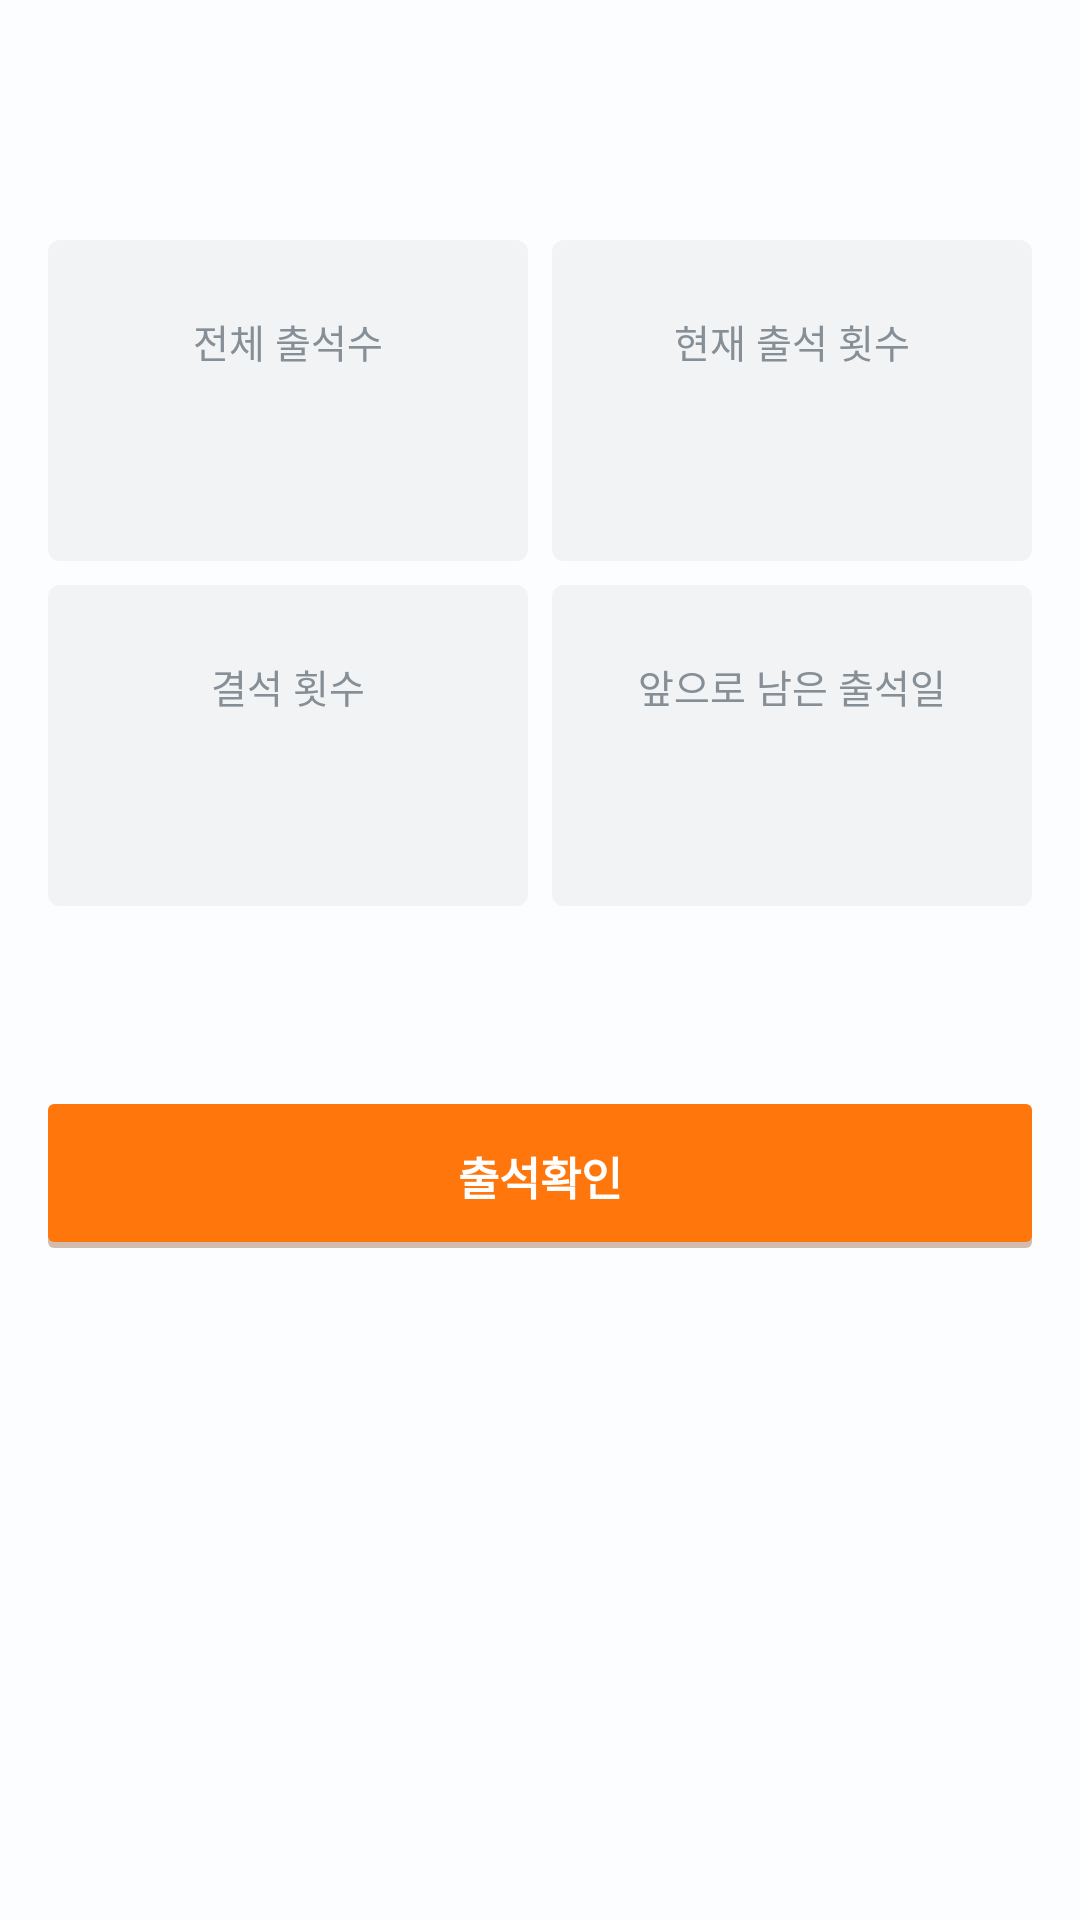

Layout XML and referenced resources for this Android screen:
<!-- AndroidManifest.xml: application theme AppTheme -->
<!-- res/layout/fragment_attendanceinfo.xml -->
<?xml version="1.0" encoding="utf-8"?>
<androidx.constraintlayout.widget.ConstraintLayout xmlns:android="http://schemas.android.com/apk/res/android"
    xmlns:app="http://schemas.android.com/apk/res-auto"
    android:layout_width="match_parent"
    android:layout_height="match_parent"
    android:background="@color/pale_grey_background">


    <androidx.constraintlayout.widget.ConstraintLayout
        android:id="@+id/constraintLayout"
        android:layout_width="160dp"
        android:layout_height="107dp"
        android:layout_marginEnd="4dp"
        android:background="@drawable/attendance_view_rect"
        app:layout_constraintEnd_toStartOf="@+id/guideline"
        app:layout_constraintTop_toTopOf="@+id/guideline3">

        <TextView
            android:id="@+id/totalStr"
            style="@style/CaptionCenterGray600"
            android:layout_width="wrap_content"
            android:layout_height="wrap_content"
            android:layout_marginTop="24dp"
            android:gravity="center_horizontal"
            android:text="@string/totalStr"
            app:layout_constraintEnd_toEndOf="parent"
            app:layout_constraintStart_toStartOf="parent"
            app:layout_constraintTop_toTopOf="parent" />

        <TextView
            android:id="@+id/totalAttendance"
            style="@style/H1CenterGray900"
            android:layout_width="wrap_content"
            android:layout_height="wrap_content"
            android:layout_marginTop="16dp"
            android:textStyle="bold"
            app:layout_constraintEnd_toEndOf="parent"
            app:layout_constraintStart_toStartOf="parent"
            app:layout_constraintTop_toBottomOf="@+id/totalStr" />

    </androidx.constraintlayout.widget.ConstraintLayout>


    <androidx.constraintlayout.widget.ConstraintLayout
        android:id="@+id/constraintLayout7"
        android:layout_width="160dp"
        android:layout_height="107dp"
        android:layout_marginStart="4dp"
        android:background="@drawable/attendance_view_rect"
        app:layout_constraintStart_toStartOf="@+id/guideline"
        app:layout_constraintTop_toTopOf="@+id/guideline3">


        <TextView
            android:id="@+id/attendanceStr"
            style="@style/CaptionCenterGray600"
            android:layout_width="wrap_content"
            android:layout_height="wrap_content"
            android:layout_marginTop="24dp"
            android:text="@string/attendanceStr"
            app:layout_constraintEnd_toEndOf="parent"
            app:layout_constraintStart_toStartOf="parent"
            app:layout_constraintTop_toTopOf="parent" />

        <TextView
            android:id="@+id/attendance"
            style="@style/H1CenterGray900"
            android:layout_width="wrap_content"
            android:layout_height="wrap_content"
            android:layout_marginTop="16dp"
            android:textStyle="bold"
            app:layout_constraintEnd_toEndOf="parent"
            app:layout_constraintStart_toStartOf="parent"
            app:layout_constraintTop_toBottomOf="@+id/attendanceStr" />


    </androidx.constraintlayout.widget.ConstraintLayout>


    <androidx.constraintlayout.widget.ConstraintLayout
        android:id="@+id/constraintLayout5"
        android:layout_width="160dp"
        android:layout_height="107dp"
        android:layout_marginTop="8dp"
        android:layout_marginEnd="4dp"
        android:background="@drawable/attendance_view_rect"
        app:layout_constraintEnd_toStartOf="@+id/guideline"
        app:layout_constraintTop_toBottomOf="@+id/constraintLayout">


        <TextView
            android:id="@+id/absenceStr"
            style="@style/CaptionCenterGray600"
            android:layout_width="wrap_content"
            android:layout_height="wrap_content"
            android:layout_marginTop="24dp"
            android:text="@string/absenceStr"
            app:layout_constraintEnd_toEndOf="parent"
            app:layout_constraintStart_toStartOf="parent"
            app:layout_constraintTop_toTopOf="parent" />

        <TextView
            android:id="@+id/absence"
            style="@style/H1CenterGray900"
            android:layout_width="wrap_content"
            android:layout_height="wrap_content"
            android:layout_marginTop="16dp"
            android:textStyle="bold"
            app:layout_constraintEnd_toEndOf="parent"
            app:layout_constraintStart_toStartOf="parent"
            app:layout_constraintTop_toBottomOf="@+id/absenceStr" />

    </androidx.constraintlayout.widget.ConstraintLayout>

    <androidx.constraintlayout.widget.ConstraintLayout
        android:layout_width="160dp"
        android:layout_height="107dp"
        android:layout_marginStart="4dp"
        android:layout_marginTop="8dp"
        android:background="@drawable/attendance_view_rect"
        app:layout_constraintStart_toStartOf="@+id/guideline"
        app:layout_constraintTop_toBottomOf="@+id/constraintLayout7">


        <TextView
            android:id="@+id/remainingStr"
            style="@style/CaptionCenterGray600"
            android:layout_width="wrap_content"
            android:layout_height="wrap_content"
            android:layout_marginTop="24dp"
            android:text="@string/remainingStr"
            app:layout_constraintEnd_toEndOf="parent"
            app:layout_constraintStart_toStartOf="parent"
            app:layout_constraintTop_toTopOf="parent" />

        <TextView
            android:id="@+id/remaining"
            style="@style/H1CenterGray900"
            android:layout_width="wrap_content"
            android:layout_height="wrap_content"
            android:layout_marginTop="16dp"
            android:textStyle="bold"
            app:layout_constraintEnd_toEndOf="parent"
            app:layout_constraintStart_toStartOf="parent"
            app:layout_constraintTop_toBottomOf="@+id/remainingStr" />

    </androidx.constraintlayout.widget.ConstraintLayout>


    <TextView
        android:id="@+id/checkAttendanceBtn"
        android:layout_width="328dp"
        android:layout_height="48dp"
        android:gravity="center"
        android:lineSpacingExtra="1sp"
        android:background="@drawable/attendance_btn_rect"
        android:text="@string/checkAttendanceStr"
        android:textSize="15sp"
        android:textColor="#ffffff"
        app:layout_constraintEnd_toEndOf="parent"
        app:layout_constraintStart_toStartOf="parent"
        android:textStyle="bold"
        app:layout_constraintTop_toTopOf="@+id/guideline5" />

    <androidx.constraintlayout.widget.Guideline
        android:id="@+id/guideline"
        android:layout_width="wrap_content"
        android:layout_height="wrap_content"
        android:orientation="vertical"
        app:layout_constraintGuide_percent="0.5" />

    <androidx.constraintlayout.widget.Guideline
        android:id="@+id/guideline3"
        android:layout_width="wrap_content"
        android:layout_height="wrap_content"
        android:orientation="horizontal"
        app:layout_constraintGuide_percent="0.125" />

    <androidx.constraintlayout.widget.Guideline
        android:id="@+id/guideline5"
        android:layout_width="wrap_content"
        android:layout_height="wrap_content"
        android:orientation="horizontal"
        app:layout_constraintGuide_percent="0.575" />

</androidx.constraintlayout.widget.ConstraintLayout>
<!-- resources referenced by this layout -->
<resources>
  <color name="pale_grey_background">#fcfdff</color>
  <!-- drawable attendance_btn_rect (drawable) -->
  <?xml version="1.0" encoding="utf-8"?>
  <selector xmlns:android="http://schemas.android.com/apk/res/android">
  
      <item>
          <layer-list>
              
              <item android:top="2dp">
                  <shape>
                      <corners android:radius="2dp" />
                      <solid android:color="@color/reddish_brown_32" />
                  </shape>
              </item>
              
              <item android:bottom="2dp">
                  <shape android:shape="rectangle">
                      <solid android:color="@color/orange" />
                      <corners android:bottomLeftRadius="2dp" android:bottomRightRadius="2dp" android:topLeftRadius="2dp" android:topRightRadius="2dp" />
  
                  </shape>
              </item>
          </layer-list>
      </item>
  </selector>
  <!-- drawable attendance_view_rect (drawable) -->
  <?xml version="1.0" encoding="utf-8"?>
  <shape xmlns:android="http://schemas.android.com/apk/res/android"
      android:shape="rectangle">
      <solid android:color="@color/pale_grey" />
      <corners
          android:bottomLeftRadius="4dp"
          android:bottomRightRadius="4dp"
          android:topLeftRadius="4dp"
          android:topRightRadius="4dp" />
  
  </shape>
  <string name="absenceStr">결석 횟수</string>
  <string name="attendanceStr">현재 출석 횟수</string>
  <string name="checkAttendanceStr">출석확인</string>
  <string name="remainingStr">앞으로 남은 출석일</string>
  <string name="totalStr">전체 출석수</string>
  <style name="CaptionCenterGray600">
          <item name="android:gravity">center_horizontal</item>
          <item name="android:textSize">13sp</item>
          <item name="android:lineSpacingExtra">0sp</item>
          <item name="android:textColor">@color/blue_grey</item>
      </style>
  <style name="H1CenterGray900">
          <item name="android:gravity">center_horizontal</item>
          <item name="android:textSize">24sp</item>
          <item name="android:lineSpacingExtra">0sp</item>
          <item name="android:textColor">@color/dark_grey</item>
      </style>
  <style name="AppTheme" parent="Theme.AppCompat.Light.DarkActionBar">
          
          <item name="colorPrimary">@color/colorPrimary</item>
          <item name="colorPrimaryDark">@color/colorPrimaryDark</item>
          <item name="colorAccent">@color/colorAccent</item>
          <item name="windowActionBar">false</item>
          <item name="windowNoTitle">true</item>
      </style>
  <color name="reddish_brown_32">#51792f08</color>
  <color name="orange">#ff760c</color>
  <color name="pale_grey">#f1f3f5</color>
  <color name="blue_grey">#868e96</color>
  <color name="dark_grey">#212529</color>
  <color name="colorPrimary">#008577</color>
  <color name="colorPrimaryDark">#00574B</color>
  <color name="colorAccent">#D81B60</color>
</resources>
